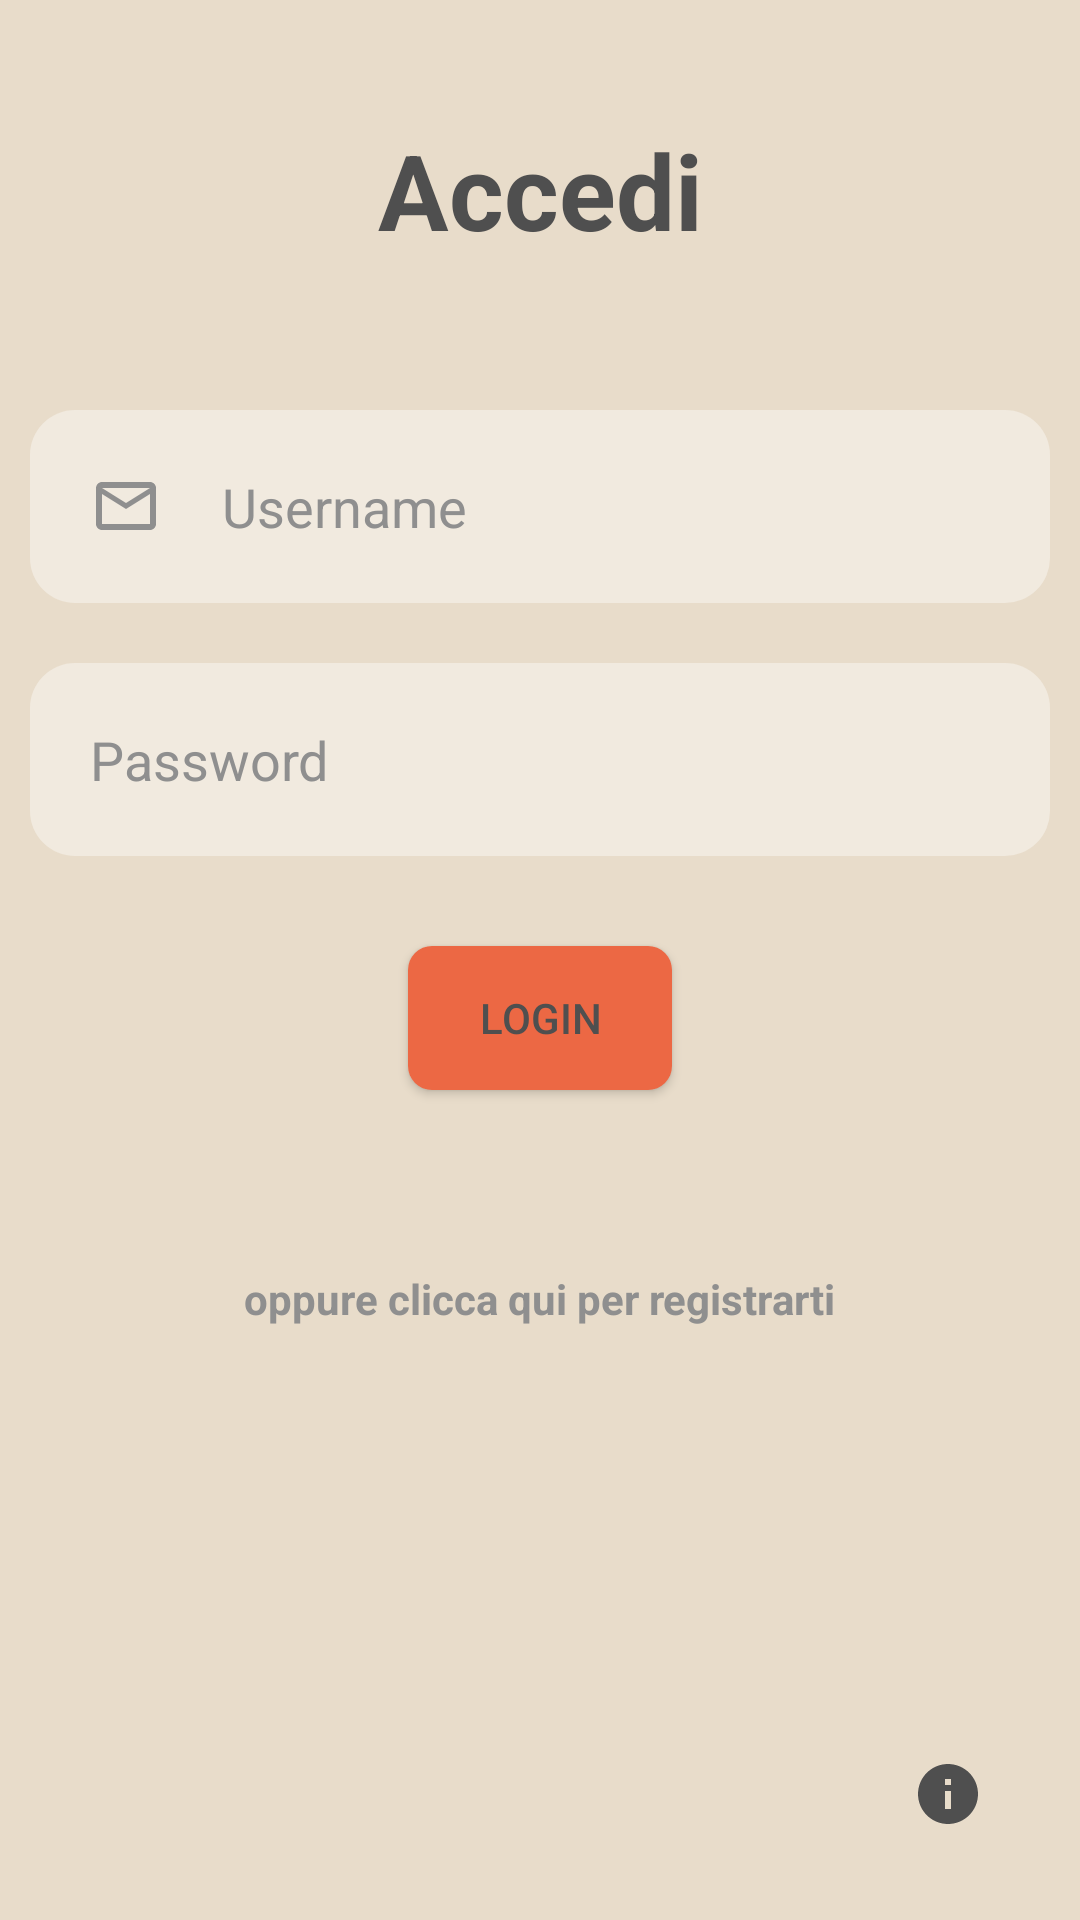

Android layout source for this screen:
<!-- AndroidManifest.xml: application theme Theme.ProgettoMobile_0705 -->
<!-- res/layout/fragment_login.xml -->
<?xml version="1.0" encoding="utf-8"?>
<RelativeLayout xmlns:android="http://schemas.android.com/apk/res/android"
    xmlns:app="http://schemas.android.com/apk/res-auto"
    android:layout_width="match_parent"
    android:layout_height="match_parent"
    android:background="@color/cream"
    android:id="@+id/fragment_login">

    <TextView
        android:layout_width="match_parent"
        android:layout_height="wrap_content"
        android:id="@+id/signin"
        android:text="Accedi"
        android:textColor="@color/gray"
        android:textSize="35dp"
        android:textStyle="bold"
        android:layout_margin="40dp"
        android:gravity="center"/>

    <EditText
        android:id="@+id/maillogin"
        android:layout_width="match_parent"
        android:layout_height="wrap_content"
        android:layout_below="@id/signin"
        android:layout_marginStart="10dp"
        android:layout_marginTop="10dp"
        android:layout_marginEnd="10dp"
        android:layout_marginBottom="10dp"
        android:background="@drawable/shape"
        android:drawableLeft="@drawable/ic_baseline_mail_outline_24"
        android:drawablePadding="20dp"
        android:hint="Username"
        android:padding="20dp"
        android:textColor="@color/white_gray"
        android:textColorHint="@color/white_gray" />

    <EditText
        android:id="@+id/passwordlogin"
        android:layout_width="match_parent"
        android:layout_height="wrap_content"
        android:layout_below="@id/maillogin"
        android:layout_marginStart="10dp"
        android:layout_marginTop="10dp"
        android:layout_marginEnd="10dp"
        android:layout_marginBottom="10dp"
        android:background="@drawable/shape"
        android:drawableLeft="@drawable/ic_baseline_vpn_key_24"
        android:drawablePadding="20dp"
        android:hint="Password"
        android:inputType="textPassword"
        android:padding="20dp"
        android:textColor="@color/white_gray"
        android:textColorHint="@color/white_gray" />

    <Button
        android:id="@+id/loginbutton"
        android:layout_width="wrap_content"
        android:layout_height="wrap_content"
        android:layout_below="@id/passwordlogin"
        android:layout_centerHorizontal="true"
        android:layout_marginStart="20dp"
        android:layout_marginTop="20dp"
        android:layout_marginEnd="20dp"
        android:layout_marginBottom="20dp"
        android:background="@drawable/mybutton"
        android:text="LOGIN" />


    <TextView
        android:id="@+id/linkregister"
        android:layout_width="wrap_content"
        android:layout_height="wrap_content"
        android:layout_below="@id/loginbutton"
        android:layout_centerHorizontal="true"
        android:layout_marginStart="20dp"
        android:layout_marginTop="40dp"
        android:layout_marginEnd="20dp"
        android:layout_marginBottom="20dp"
        android:text="oppure clicca qui per registrarti"
        android:textColor="@color/white_gray"
        android:textStyle="bold"/>

    <ImageButton
        android:layout_width="wrap_content"
        android:layout_height="wrap_content"
        android:layout_alignParentEnd="true"
        android:layout_alignParentBottom="true"
        android:layout_marginStart="20dp"
        android:layout_marginTop="20dp"
        android:layout_marginEnd="20dp"
        android:layout_marginBottom="20dp"
        android:backgroundTint="@color/Transparent"
        android:src="@drawable/ic_baseline_info_24"
        app:tint="@color/gray"
        android:id="@+id/infologin"
        />






</RelativeLayout>
<!-- resources referenced by this layout -->
<resources>
  <color name="Transparent">#00000000</color>
  <color name="cream">#E8DCCA</color>
  <color name="gray">#4F4F4F</color>
  <color name="white_gray">#8F8F8F</color>
  <!-- drawable ic_baseline_info_24 (drawable) -->
  <vector android:height="24dp" android:tint="#FFFFFF"
      android:viewportHeight="24" android:viewportWidth="24"
      android:width="24dp" xmlns:android="http://schemas.android.com/apk/res/android">
      <path android:fillColor="@color/gray" android:pathData="M12,2C6.48,2 2,6.48 2,12s4.48,10 10,10 10,-4.48 10,-10S17.52,2 12,2zM13,17h-2v-6h2v6zM13,9h-2L11,7h2v2z"/>
  </vector>
  <!-- drawable ic_baseline_mail_outline_24 (drawable) -->
  <vector android:height="24dp" android:tint="#8F8F8F"
      android:viewportHeight="24" android:viewportWidth="24"
      android:width="24dp" xmlns:android="http://schemas.android.com/apk/res/android">
      <path android:fillColor="@android:color/white" android:pathData="M20,4L4,4c-1.1,0 -1.99,0.9 -1.99,2L2,18c0,1.1 0.9,2 2,2h16c1.1,0 2,-0.9 2,-2L22,6c0,-1.1 -0.9,-2 -2,-2zM20,18L4,18L4,8l8,5 8,-5v10zM12,11L4,6h16l-8,5z"/>
  </vector>
  <!-- drawable mybutton (drawable) -->
  <?xml version="1.0" encoding="utf-8"?>
  <shape xmlns:android="http://schemas.android.com/apk/res/android"
      android:shape="rectangle">
      <solid android:color="@color/caparol" />
      <corners android:bottomRightRadius="8dp"
          android:bottomLeftRadius="8dp"
          android:topRightRadius="8dp"
          android:topLeftRadius="8dp"/>
  </shape>
  <!-- drawable shape (drawable) -->
  <?xml version="1.0" encoding="utf-8"?>
  <shape xmlns:android="http://schemas.android.com/apk/res/android"
      android:shape="rectangle"
      android:padding="10dp">
  
      <solid android:color="@color/white_cream" />
      <corners
          android:bottomRightRadius="15dp"
          android:bottomLeftRadius="15dp"
          android:topLeftRadius="15dp"
          android:topRightRadius="15dp"
          />
  </shape>
  <style name="Theme.ProgettoMobile_0705" parent="Theme.MaterialComponents.DayNight.NoActionBar">
          
          <item name="colorPrimary">@color/caparol</item>
          <item name="colorPrimaryVariant">@color/caparol</item>
          <item name="colorOnPrimary">@color/gray</item>
          
          <item name="colorSecondary">@color/teal_200</item>
          <item name="colorSecondaryVariant">@color/teal_700</item>
          <item name="colorOnSecondary">@color/black</item>
          <item name="android:textColorPrimary">@color/gray</item>
          
          <item name="android:statusBarColor" tools:targetApi="l">?attr/colorPrimaryVariant</item>
          
      </style>
  <color name="caparol">#EC6844</color>
  <color name="white_cream">#f1eadf</color>
  <color name="teal_200">#FF03DAC5</color>
  <color name="teal_700">#FF018786</color>
  <color name="black">#FF000000</color>
</resources>
